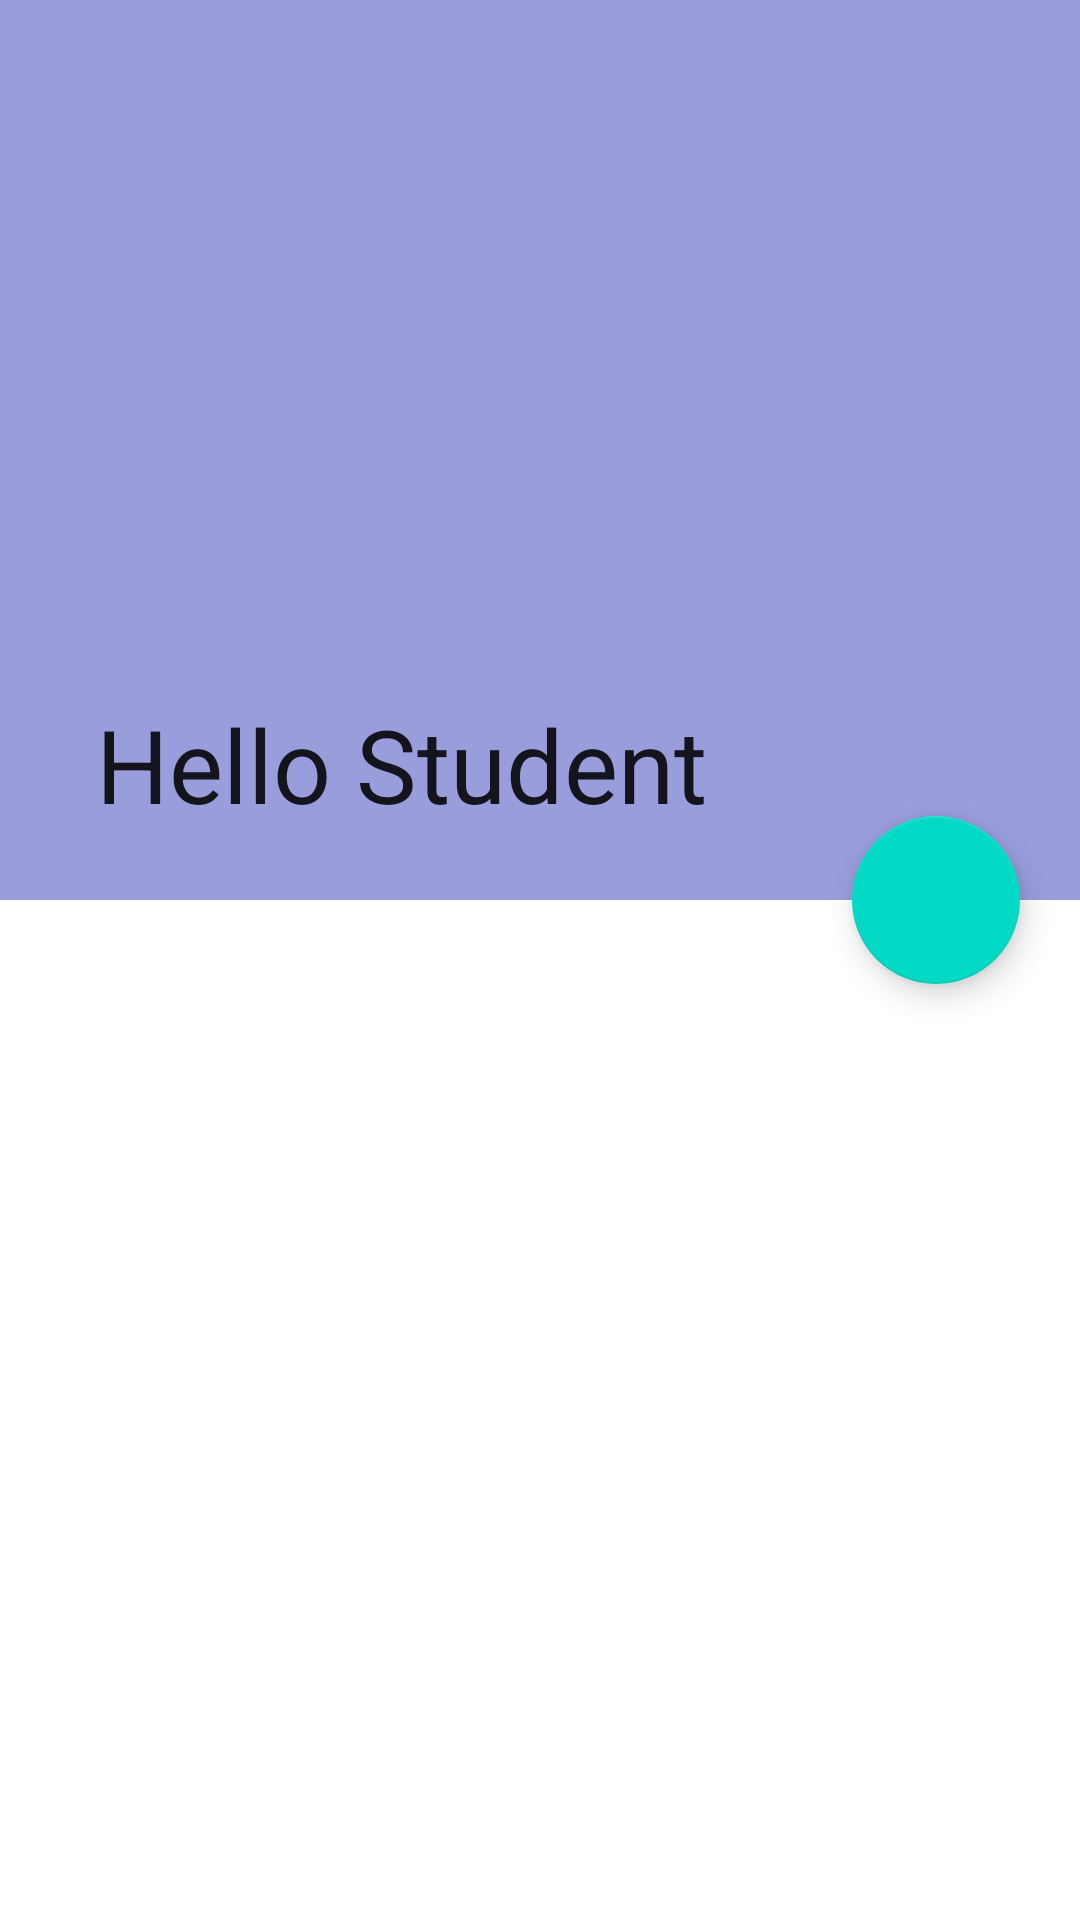

Android layout source for this screen:
<!-- AndroidManifest.xml: application theme Theme.HardikBhagvatProject -->
<!-- res/layout/activity_my_tool.xml -->
<?xml version="1.0" encoding="utf-8"?>
<androidx.coordinatorlayout.widget.CoordinatorLayout xmlns:android="http://schemas.android.com/apk/res/android"
    xmlns:app="http://schemas.android.com/apk/res-auto"
    xmlns:tools="http://schemas.android.com/tools"
    android:layout_width="match_parent"
    android:layout_height="match_parent"
    tools:context=".expandable_toolbar.MyToolActivity">

    <com.google.android.material.appbar.AppBarLayout
        android:layout_width="match_parent"
        android:layout_height="wrap_content"
        android:id="@+id/app_bar">

        <com.google.android.material.appbar.CollapsingToolbarLayout
            android:layout_width="match_parent"
            android:layout_height="wrap_content"
            app:title="Hello Student"
            android:id="@+id/collapsingToolbar"
            app:layout_scrollFlags="snap|exitUntilCollapsed|scroll">

            <ImageView
                android:layout_width="match_parent"
                android:layout_height="300dp"
                android:background="#999DDC"/>

            <com.google.android.material.appbar.MaterialToolbar
                android:layout_width="match_parent"
                android:layout_height="55dp"/>


        </com.google.android.material.appbar.CollapsingToolbarLayout>


    </com.google.android.material.appbar.AppBarLayout>


    <com.google.android.material.floatingactionbutton.FloatingActionButton
        android:layout_width="wrap_content"
        android:layout_height="wrap_content"
        app:layout_anchor="@id/app_bar"
        app:layout_anchorGravity="bottom|end"
        android:layout_marginEnd="20dp"/>

</androidx.coordinatorlayout.widget.CoordinatorLayout>
<!-- resources referenced by this layout -->
<resources>
  <style name="Theme.HardikBhagvatProject" parent="Theme.MaterialComponents.DayNight.DarkActionBar">
          
          <item name="colorPrimary">@color/main</item>
          <item name="colorPrimaryVariant">@color/main</item>
          <item name="colorOnPrimary">@color/white</item>
          
          <item name="colorSecondary">@color/teal_200</item>
          <item name="colorSecondaryVariant">@color/teal_700</item>
          <item name="colorOnSecondary">@color/black</item>
          
          <item name="android:statusBarColor" tools:targetApi="l">?attr/colorPrimaryVariant</item>
          
      </style>
  <color name="main">#36833A</color>
  <color name="white">#FFFFFFFF</color>
  <color name="teal_200">#FF03DAC5</color>
  <color name="teal_700">#FF018786</color>
  <color name="black">#FF000000</color>
</resources>
